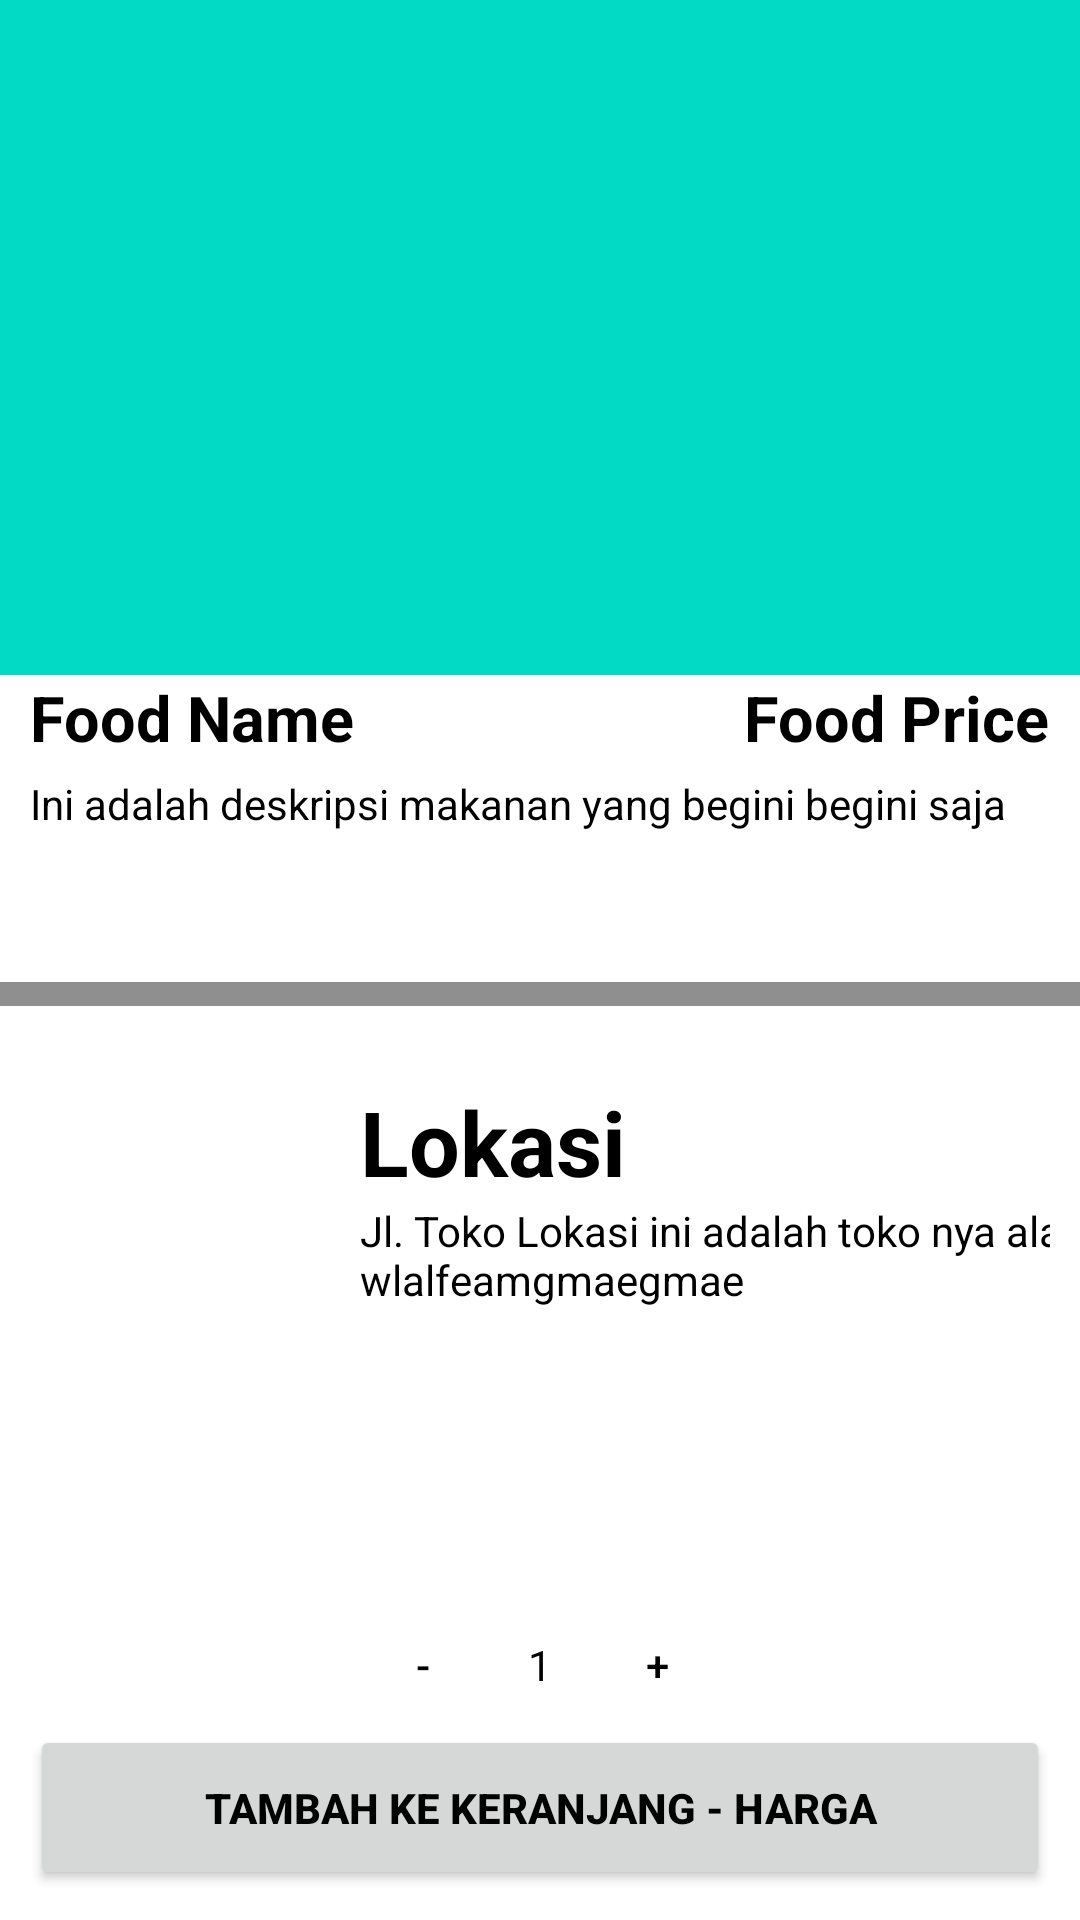

Android layout source for this screen:
<!-- AndroidManifest.xml: application theme Theme.Challenge3 -->
<!-- res/layout/fragment_food_detail.xml -->
<?xml version="1.0" encoding="utf-8"?>
<LinearLayout xmlns:android="http://schemas.android.com/apk/res/android"
    xmlns:tools="http://schemas.android.com/tools"
    android:layout_width="match_parent"
    android:layout_height="match_parent"
    xmlns:app="http://schemas.android.com/apk/res-auto"
    android:orientation="vertical"
    tools:context=".page.FoodDetailFragment">
    <FrameLayout
        android:id="@+id/fl_food_detail_image"
        android:layout_width="match_parent"
        android:layout_height="225dp"
        app:layout_constraintStart_toStartOf="parent"
        app:layout_constraintTop_toTopOf="parent"
        app:layout_constraintEnd_toEndOf="parent"
        android:background="@color/teal_200">
        <ImageButton
            android:id="@+id/ib_back"
            android:layout_width="wrap_content"
            android:layout_height="wrap_content"
            android:src="@drawable/ic_baseline_chevron_left_24"
            android:background="@color/transparent"
            />
    </FrameLayout>
    <androidx.constraintlayout.widget.ConstraintLayout
        android:layout_width="match_parent"
        android:layout_height="wrap_content"
        android:layout_marginStart="10dp"
        android:layout_marginEnd="10dp">
        <TextView
            android:id="@+id/tv_foodNameDetail"
            android:layout_width="wrap_content"
            android:layout_height="wrap_content"
            android:text="@string/food_name"
            android:textSize="21dp"
            android:textStyle="bold"
            app:layout_constraintTop_toTopOf="parent"
            app:layout_constraintStart_toStartOf="parent"
            android:textColor="@color/black"
            />
        <TextView
            android:id="@+id/tv_food_price"
            android:layout_width="wrap_content"
            android:layout_height="wrap_content"
            app:layout_constraintTop_toTopOf="parent"
            app:layout_constraintEnd_toEndOf="parent"
            android:text="@string/food_price"
            android:textStyle="bold"
            android:textColor="@color/black"
            android:textSize="21dp"/>
        <TextView
            android:id="@+id/tv_fooddesc"
            android:layout_width="wrap_content"
            android:layout_height="wrap_content"
            android:maxWidth="380dp"
            app:layout_constraintTop_toBottomOf="@id/tv_foodNameDetail"
            app:layout_constraintStart_toStartOf="parent"
            android:layout_marginTop="5dp"
            android:textColor="@color/black"
            android:text="@string/ini_adalah_deskripsi_makanan_yang_begini_begini_saja"
            />
    </androidx.constraintlayout.widget.ConstraintLayout>

    <com.google.android.material.divider.MaterialDivider
        android:id="@+id/divider_detail"
        android:layout_width="match_parent"
        android:layout_height="8dp"
        android:layout_marginTop="50dp"
        app:dividerColor="@color/grey"/>
    <androidx.constraintlayout.widget.ConstraintLayout
        android:id="@+id/cl_lokasi"
        android:layout_width="match_parent"
        android:layout_height="match_parent"
        android:layout_marginTop="25dp"
        android:layout_marginStart="10dp"
        android:layout_marginEnd="10dp">
        <ImageView
            android:id="@+id/iv_logostore"
            android:layout_width="80dp"
            android:layout_height="80dp"
            app:layout_constraintTop_toTopOf="parent"
            app:layout_constraintStart_toStartOf="parent"
            android:src="@drawable/ic_baseline_storefront_24"
            />
        <TextView
            android:id="@+id/tv_Lokasi"
            android:layout_width="wrap_content"
            android:layout_height="wrap_content"
            android:layout_marginStart="30dp"
            app:layout_constraintTop_toTopOf="parent"
            app:layout_constraintStart_toEndOf="@id/iv_logostore"
            android:text="@string/lokasi"
            android:textStyle="bold"
            android:textColor="@color/black"
            android:textSize="30sp"
            />
        <TextView
            android:id="@+id/tv_lokasi_detail"
            android:layout_width="wrap_content"
            android:maxWidth="280dp"
            android:layout_height="wrap_content"
            app:layout_constraintTop_toBottomOf="@id/tv_Lokasi"
            app:layout_constraintStart_toStartOf="@id/tv_Lokasi"
            android:paddingEnd="15dp"
            android:textColor="@color/black"
            android:text="@string/jl_toko_lokasi_ini_adalah_toko_nya_alamat_wlalfeamgmaegmae"/>

        <Button
            android:id="@+id/btn_add_to_cart"
            android:layout_width="match_parent"
            android:layout_height="wrap_content"
            app:layout_constraintBottom_toBottomOf="parent"
            app:layout_constraintStart_toStartOf="parent"
            app:layout_constraintEnd_toEndOf="parent"
            android:layout_marginBottom="10dp"
            android:paddingVertical="18dp"
            android:text="@string/tambah_ke_keranjang_harga"
            android:textColor="@color/black"
            android:textStyle="bold"/>

        <LinearLayout
            android:layout_width="match_parent"
            android:layout_height="wrap_content"
            app:layout_constraintBottom_toTopOf="@id/btn_add_to_cart"
            android:orientation="horizontal"
            android:gravity="center">
            <Button
                android:id="@+id/btn_sub_item"
                android:layout_width="40dp"
                android:layout_height="40dp"
                android:background="@color/transparent"
                android:text="@string/subtract"
                android:textColor="@color/black"/>
            <TextView
                android:id="@+id/tv_total_item"
                android:layout_width="wrap_content"
                android:layout_height="wrap_content"
                android:text="@string/_1"
                android:textColor="@color/black"
                android:paddingHorizontal="15dp"/>

            <Button
                android:id="@+id/btn_add_item"
                android:layout_width="40dp"
                android:layout_height="40dp"
                android:background="@color/transparent"
                android:text="@string/add"
                android:textColor="@color/black"/>

        </LinearLayout>




    </androidx.constraintlayout.widget.ConstraintLayout>

</LinearLayout>
<!-- resources referenced by this layout -->
<resources>
  <color name="black">#FF000000</color>
  <color name="grey">#8F8F8F</color>
  <color name="teal_200">#FF03DAC5</color>
  <color name="transparent">@null</color>
  <string name="_1">1</string>
  <string name="add">+</string>
  <string name="food_name">Food Name</string>
  <string name="food_price">Food Price</string>
  <string name="ini_adalah_deskripsi_makanan_yang_begini_begini_saja">Ini adalah deskripsi makanan yang begini begini saja</string>
  <string name="jl_toko_lokasi_ini_adalah_toko_nya_alamat_wlalfeamgmaegmae">Jl. Toko Lokasi ini adalah toko nya alamat wlalfeamgmaegmae</string>
  <string name="lokasi">Lokasi</string>
  <string name="subtract">-</string>
  <string name="tambah_ke_keranjang_harga">Tambah Ke Keranjang - Harga</string>
  <style name="Theme.Challenge3" parent="Theme.MaterialComponents.Light.NoActionBar">
          
          <item name="colorPrimary">@color/purple_500</item>
          <item name="colorPrimaryVariant">@color/purple_700</item>
          <item name="colorOnPrimary">@color/white</item>
          
          <item name="colorSecondary">@color/teal_200</item>
          <item name="colorSecondaryVariant">@color/teal_700</item>
          <item name="colorOnSecondary">@color/black</item>
          
          <item name="android:statusBarColor">?attr/colorPrimaryVariant</item>
          
      </style>
  <color name="purple_500">#77EE9A</color>
  <color name="purple_700">#FF3700B3</color>
  <color name="white">#FFFFFFFF</color>
  <color name="teal_700">#FF018786</color>
</resources>
